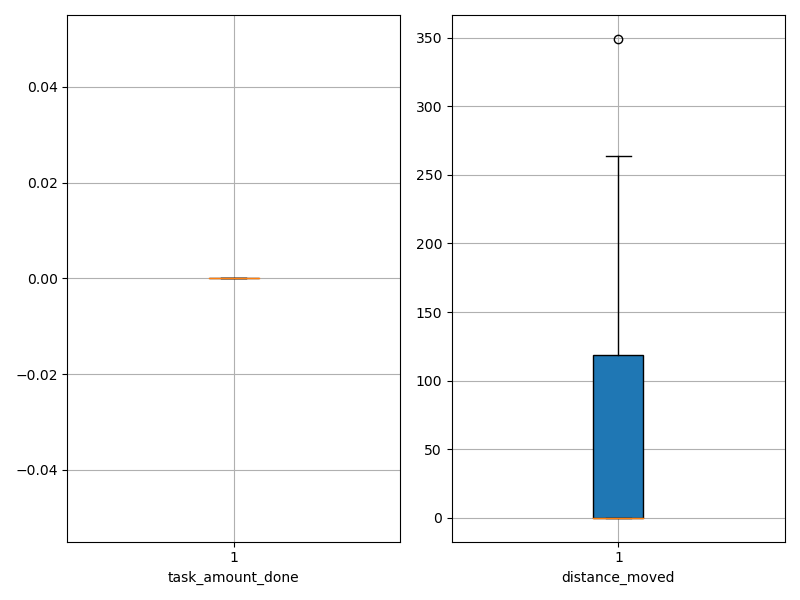

The data file committed next to this chart (first rows):
agent_id, task_amount_done, distance_moved
0, 0.0, 0.0
1, 0.0, 0.0
2, 0.0, 0.0
3, 0.0, 0.0
4, 0.0, 0.0
5, 0.0, 0.0
6, 0.0, 0.0
7, 0.0, 0.0
8, 0.0, 0.0
9, 0.0, 0.0
10, 0.0, 106.3
11, 0.0, 41.5
12, 0.0, 40.5
13, 0.0, 263.5
14, 0.0, 349.2
15, 0.0, 0.0
16, 0.0, 155.3
17, 0.0, 188.5
18, 0.0, 245.2
19, 0.0, 49.5
